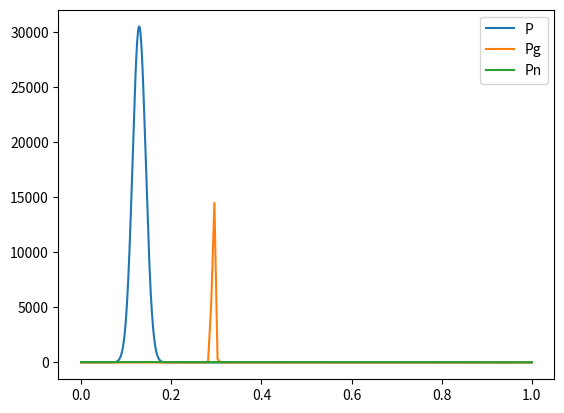

The matplotlib source for this figure:
import numpy as np
import matplotlib.pyplot as plt
import scipy.stats as ss
#part a
n=1109
na=143
bp=na/n
a=1-bp
sda=np.sqrt(n*bp*a)
print('Part A')
print('The standard deviation of thei distribution is: ',sda)
#part b
sdp=np.sqrt(bp*a)
print('Part B')
print('The standard deviation of thei distribution is: ',sdp)
#part c
sg=(np.sqrt(143*bp*a))**2
b=(1-ss.norm.cdf(42,loc=143*bp,scale=sda))*100
print('Part C')
print('The Probability is: ',b,'%')
#part d
bp1=42/143
a1=1-bp1
sdp1=np.sqrt(bp1*a1)
print('Part D')
print('The Probability is: ',bp1*100,'%')
print('The standard deviation of thei distribution is: ',sdp1)
#part e
c=(143-42)/(1109-101)
a2=1-c
sdp2=np.sqrt(c*a2)
print('Part E')
print('The Probability is: ',c*100,'%')
print('The standard deviation of thei distribution is: ',sdp2)
#part f
x0=np.linspace(0,1,n)
x1=np.linspace(0,1,na)
x2=np.linspace(0,1,n-na)
plt.plot(x0,n*ss.norm.pdf(x0,bp,sg/n), label = 'P')
plt.plot(x1,na*ss.norm.pdf(x1,bp1,sdp1/143), label = 'Pg')
plt.plot(x2,(143-42)*ss.norm.pdf(x2,sdp2/(143-42)), label = 'Pn')
plt.legend(loc = 'upper right')
plt.show()